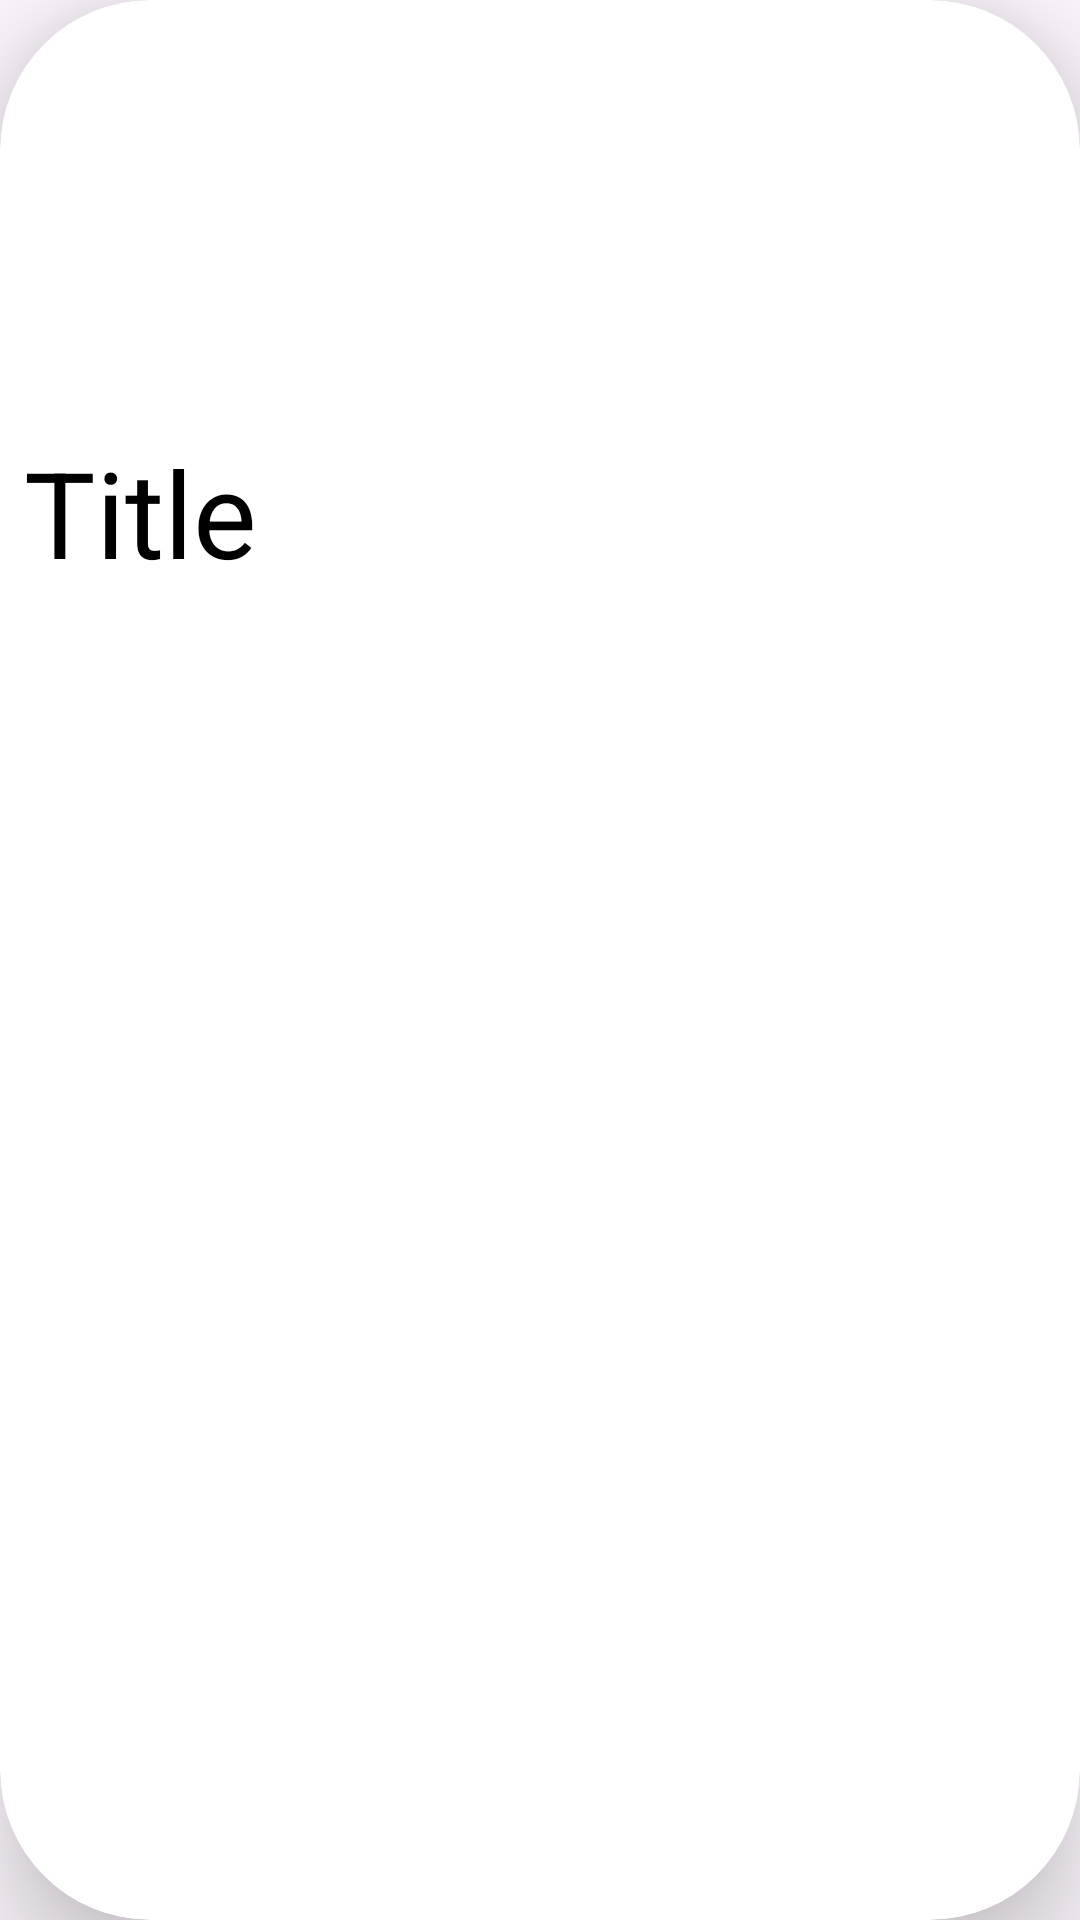

Reconstruct the res/layout file that produces this screen, plus the resources it refers to.
<!-- AndroidManifest.xml: application theme Theme.SportX -->
<!-- res/layout/car_item_layout.xml -->
<?xml version="1.0" encoding="utf-8"?>
<androidx.cardview.widget.CardView xmlns:android="http://schemas.android.com/apk/res/android"
    xmlns:app="http://schemas.android.com/apk/res-auto"
    android:layout_width="match_parent"
    android:layout_height="200dp"
    android:layout_margin="20dp"
    app:cardCornerRadius="50dp"
    app:cardElevation="20dp">

    <androidx.constraintlayout.widget.ConstraintLayout
        android:layout_width="match_parent"
        android:layout_height="match_parent">

        <ImageView
            android:id="@+id/imageView"
            android:layout_width="0dp"
            android:layout_height="0dp"
            android:src="@drawable/volley"
            app:layout_constraintBottom_toBottomOf="parent"
            app:layout_constraintEnd_toEndOf="parent"
            app:layout_constraintHorizontal_bias="1.0"
            app:layout_constraintStart_toStartOf="parent"
            app:layout_constraintTop_toTopOf="parent"
            app:layout_constraintVertical_bias="1.0" />

        <TextView
            android:id="@+id/textView"
            android:layout_width="0dp"
            android:layout_height="wrap_content"
            android:layout_marginStart="8dp"
            android:layout_marginTop="144dp"
            android:layout_marginEnd="8dp"
            android:text="Title"
            android:textColor="@color/black"
            android:textSize="40dp"
            app:layout_constraintEnd_toEndOf="parent"
            app:layout_constraintHorizontal_bias="0.0"
            app:layout_constraintStart_toStartOf="parent"
            app:layout_constraintTop_toTopOf="@+id/imageView" />


    </androidx.constraintlayout.widget.ConstraintLayout>


</androidx.cardview.widget.CardView>
<!-- resources referenced by this layout -->
<resources>
  <style name="Theme.SportX" parent="Base.Theme.SportX" />
  <style name="Base.Theme.SportX" parent="Theme.Material3.DayNight.NoActionBar">
          
          
      </style>
  <!-- not gathered from this repository: default colours our renderer supplied (Android Studio template values) -->
  <color name="black">#FF000000</color>
</resources>
